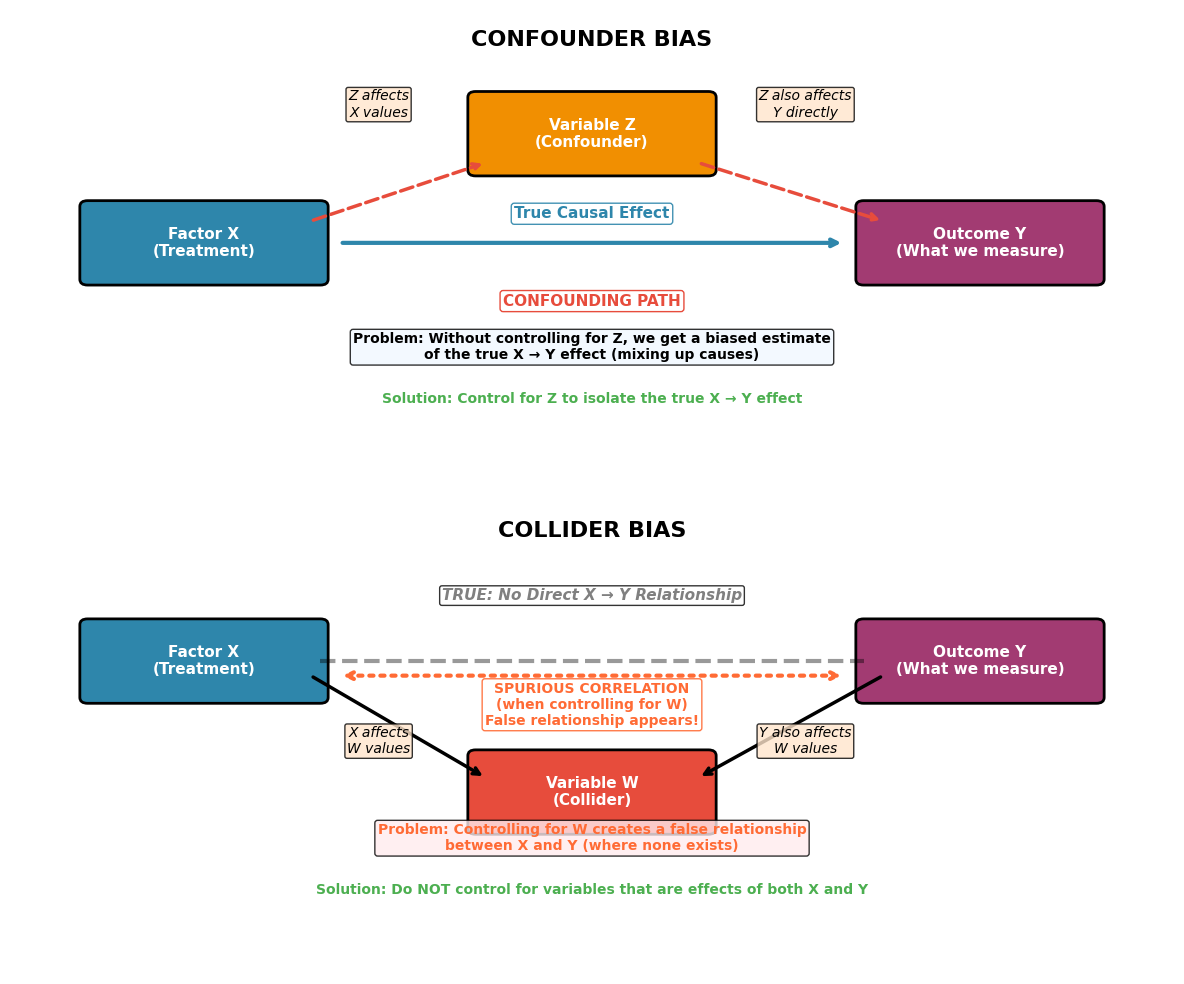

The matplotlib source for this figure: (Note: this script raises an exception after producing the figure.)
#!/usr/bin/env python3
"""
Generate Clean Confounder and Collider Bias Explanation
Professional academic-style visualization for master's thesis

Based on López de Prado's "A Protocol for Causal Factor Investing"
Creates clean, focused diagrams explaining confounder and collider bias
"""

import matplotlib.pyplot as plt
import matplotlib.patches as patches
from matplotlib.patches import FancyBboxPatch, Rectangle
import numpy as np
import matplotlib.patheffects as path_effects

# Set academic style
plt.rcParams['font.family'] = 'Arial'
plt.rcParams['font.size'] = 12
plt.rcParams['axes.linewidth'] = 1.2
plt.rcParams['figure.facecolor'] = 'white'

def create_clean_confounder_explanation():
    """Create clean confounder bias explanation"""
    
    fig, ax = plt.subplots(1, 1, figsize=(14, 10))
    ax.set_xlim(0, 10)
    ax.set_ylim(0, 8)
    ax.axis('off')
    
    # Title
    ax.text(5, 7.5, 'CONFOUNDER BIAS IN FACTOR INVESTING', 
            fontsize=18, fontweight='bold', ha='center', va='center')
    
    # Colors
    factor_color = '#2E86AB'      # Blue
    confounder_color = '#F18F01'  # Orange  
    return_color = '#A23B72'      # Purple
    path_color = '#E74C3C'        # Red
    
    # Draw main boxes
    # Factor box
    factor_box = FancyBboxPatch((0.5, 4), 2, 1.2, 
                               boxstyle="round,pad=0.1", 
                               facecolor=factor_color, edgecolor='black', linewidth=2)
    ax.add_patch(factor_box)
    ax.text(1.5, 4.6, 'Book-to-Market\nFactor', ha='center', va='center', 
            fontweight='bold', fontsize=12, color='white')
    
    # Confounder box
    conf_box = FancyBboxPatch((4, 5.5), 2, 1.2,
                             boxstyle="round,pad=0.1",
                             facecolor=confounder_color, edgecolor='black', linewidth=2)
    ax.add_patch(conf_box)
    ax.text(5, 6.1, 'Leverage\n(Confounder)', ha='center', va='center',
            fontweight='bold', fontsize=12, color='white')
    
    # Returns box
    returns_box = FancyBboxPatch((7.5, 4), 2, 1.2,
                                boxstyle="round,pad=0.1",
                                facecolor=return_color, edgecolor='black', linewidth=2)
    ax.add_patch(returns_box)
    ax.text(8.5, 4.6, 'Stock\nReturns', ha='center', va='center',
            fontweight='bold', fontsize=12, color='white')
    
    # Draw arrows
    # Direct causal effect
    ax.annotate('', xy=(7.3, 4.6), xytext=(2.7, 4.6),
                arrowprops=dict(arrowstyle='->', lw=3, color=factor_color))
    ax.text(5, 5, 'Direct Causal Effect\n(+2.1% per σ)', ha='center', va='center',
            fontsize=10, fontweight='bold', color=factor_color,
            bbox=dict(boxstyle="round,pad=0.3", facecolor='white', edgecolor=factor_color))
    
    # Confounding paths
    ax.annotate('', xy=(4.2, 5.8), xytext=(2.3, 5.0),
                arrowprops=dict(arrowstyle='->', lw=2, color=path_color, linestyle='--'))
    ax.annotate('', xy=(7.7, 5.0), xytext=(5.8, 5.8),
                arrowprops=dict(arrowstyle='->', lw=2, color=path_color, linestyle='--'))
    
    # Confounding path label
    ax.text(5, 6.8, 'CONFOUNDING PATH', ha='center', va='center',
            fontsize=11, fontweight='bold', color=path_color,
            bbox=dict(boxstyle="round,pad=0.3", facecolor='white', edgecolor=path_color))
    
    # Selection bias explanation
    ax.text(1.5, 3.2, 'Selection Bias:\nHigh leverage →\nLower B/M ratios', 
            ha='center', va='center', fontsize=9, style='italic',
            bbox=dict(boxstyle="round,pad=0.2", facecolor='#FFE5CC', alpha=0.8))
    
    # Problem explanation box
    problem_box = FancyBboxPatch((0.2, 0.3), 4.5, 2.2,
                                boxstyle="round,pad=0.15",
                                facecolor='#FFEBEE', edgecolor='#E74C3C', linewidth=2)
    ax.add_patch(problem_box)
    
    problem_text = """CONFOUNDING PROBLEM:
• Naïve comparison: Value vs. Growth returns
• Problem: Value stocks often have different leverage
• Leverage affects both B/M ratios and returns directly  
• Simple comparison conflates factor and leverage effects
• Leads to biased factor premium estimates"""
    
    ax.text(0.4, 1.4, problem_text, fontsize=10, va='center', ha='left', fontweight='normal')
    
    # Solution explanation box
    solution_box = FancyBboxPatch((5.3, 0.3), 4.3, 2.2,
                                 boxstyle="round,pad=0.15",
                                 facecolor='#E8F5E8', edgecolor='#4CAF50', linewidth=2)
    ax.add_patch(solution_box)
    
    solution_text = """CAUSAL INFERENCE SOLUTIONS:
• Control for leverage in regression models
• Matching: Compare similar leverage stocks
• Instrumental Variables: Use exogenous variation
• Optimal Transport: Minimize distributional imbalances
• Double ML: Flexibly estimate confounding effects"""
    
    ax.text(5.5, 1.4, solution_text, fontsize=10, va='center', ha='left', fontweight='normal')
    
    # Legend
    legend_elements = [
        plt.Line2D([0], [0], color=factor_color, lw=3, label='Direct Factor Effect'),
        plt.Line2D([0], [0], color=path_color, lw=2, linestyle='--', label='Confounding Path'),
    ]
    ax.legend(handles=legend_elements, loc='upper right', bbox_to_anchor=(0.98, 0.98))
    
    plt.tight_layout()
    return fig

def create_clean_collider_explanation():
    """Create clean collider bias explanation"""
    
    fig, ax = plt.subplots(1, 1, figsize=(14, 10))
    ax.set_xlim(0, 10)
    ax.set_ylim(0, 8)
    ax.axis('off')
    
    # Title
    ax.text(5, 7.5, 'COLLIDER BIAS IN FACTOR INVESTING', 
            fontsize=18, fontweight='bold', ha='center', va='center')
    
    # Colors
    factor_color = '#2E86AB'      # Blue
    collider_color = '#E74C3C'    # Red
    return_color = '#A23B72'      # Purple
    spurious_color = '#FF6B35'    # Orange-red
    
    # Draw main boxes
    # Factor box
    factor_box = FancyBboxPatch((0.5, 5.5), 2, 1.2, 
                               boxstyle="round,pad=0.1", 
                               facecolor=factor_color, edgecolor='black', linewidth=2)
    ax.add_patch(factor_box)
    ax.text(1.5, 6.1, 'Book-to-Market\nFactor', ha='center', va='center', 
            fontweight='bold', fontsize=12, color='white')
    
    # Returns box
    returns_box = FancyBboxPatch((7.5, 5.5), 2, 1.2,
                                boxstyle="round,pad=0.1",
                                facecolor=return_color, edgecolor='black', linewidth=2)
    ax.add_patch(returns_box)
    ax.text(8.5, 6.1, 'Stock\nReturns', ha='center', va='center',
            fontweight='bold', fontsize=12, color='white')
    
    # Collider box
    collider_box = FancyBboxPatch((4, 3.5), 2, 1.2,
                                 boxstyle="round,pad=0.1",
                                 facecolor=collider_color, edgecolor='black', linewidth=2)
    ax.add_patch(collider_box)
    ax.text(5, 4.1, 'Quality Score\n(Collider)', ha='center', va='center',
            fontweight='bold', fontsize=12, color='white')
    
    # Draw arrows pointing TO collider
    ax.annotate('', xy=(4.2, 4.4), xytext=(2.3, 5.8),
                arrowprops=dict(arrowstyle='->', lw=2, color='black'))
    ax.annotate('', xy=(5.8, 4.4), xytext=(7.7, 5.8),
                arrowprops=dict(arrowstyle='->', lw=2, color='black'))
    
    # No direct relationship (crossed out)
    ax.plot([2.5, 7.5], [6.1, 6.1], 'k--', alpha=0.3, linewidth=2)
    ax.text(5, 6.5, 'NO DIRECT CAUSAL RELATIONSHIP', ha='center', va='center',
            fontsize=10, fontweight='bold', color='gray', style='italic')
    
    # Spurious correlation when conditioning on collider
    ax.annotate('', xy=(7.3, 5.8), xytext=(2.7, 5.8),
                arrowprops=dict(arrowstyle='<->', lw=3, color=spurious_color, linestyle=':'))
    ax.text(5, 5.2, 'Spurious Correlation\n(when controlling for Quality)', 
            ha='center', va='center', fontsize=10, fontweight='bold', color=spurious_color,
            bbox=dict(boxstyle="round,pad=0.3", facecolor='white', edgecolor=spurious_color))
    
    # Collider label
    ax.text(5, 2.8, 'COLLIDER VARIABLE', ha='center', va='center',
            fontsize=11, fontweight='bold', color=collider_color,
            bbox=dict(boxstyle="round,pad=0.3", facecolor='white', edgecolor=collider_color))
    
    # Problem explanation box
    problem_box = FancyBboxPatch((0.2, 0.3), 4.5, 2.2,
                                boxstyle="round,pad=0.15",
                                facecolor='#FFEBEE', edgecolor='#E74C3C', linewidth=2)
    ax.add_patch(problem_box)
    
    problem_text = """COLLIDER BIAS PROBLEM:
• Quality is influenced by BOTH B/M and returns
• Controlling for quality opens "collider path"
• Creates spurious correlation between B/M and returns
• Can flip coefficient signs (dangerous!)
• Inflates R² and significance (misleading)"""
    
    ax.text(0.4, 1.4, problem_text, fontsize=10, va='center', ha='left', fontweight='normal')
    
    # Solution explanation box
    solution_box = FancyBboxPatch((5.3, 0.3), 4.3, 2.2,
                                 boxstyle="round,pad=0.15",
                                 facecolor='#E8F5E8', edgecolor='#4CAF50', linewidth=2)
    ax.add_patch(solution_box)
    
    solution_text = """AVOIDING COLLIDER BIAS:
• DON'T control for variables caused by treatment
• Use causal graphs to identify colliders
• Test for coefficient sign changes
• Monitor R² increases (warning sign)
• Apply López de Prado's factor mirage detection"""
    
    ax.text(5.5, 1.4, solution_text, fontsize=10, va='center', ha='left', fontweight='normal')
    
    # Legend
    legend_elements = [
        plt.Line2D([0], [0], color='black', lw=2, label='Causal Effects'),
        plt.Line2D([0], [0], color=spurious_color, lw=3, linestyle=':', label='Spurious Correlation'),
    ]
    ax.legend(handles=legend_elements, loc='upper right', bbox_to_anchor=(0.98, 0.98))
    
    plt.tight_layout()
    return fig

def create_combined_clean_diagram():
    """Create a combined clean diagram showing both biases side by side with enhanced detail"""
    
    fig = plt.figure(figsize=(12, 10))
    
    # Create two subplots with adjusted spacing
    ax1 = fig.add_subplot(2, 1, 1)
    ax2 = fig.add_subplot(2, 1, 2)
    
    # Adjust subplot positions to move bottom graph up
    plt.subplots_adjust(hspace=0.3)
    
    # CONFOUNDER BIAS (TOP)
    ax1.set_xlim(0, 12)
    ax1.set_ylim(0, 6.5)
    ax1.axis('off')
    ax1.text(6, 6, 'CONFOUNDER BIAS', fontsize=16, fontweight='bold', ha='center')
    
    # Colors
    factor_color = '#2E86AB'
    confounder_color = '#F18F01'
    return_color = '#A23B72'
    path_color = '#E74C3C'
    
    # Confounder diagram with enhanced detail - bigger boxes
    factor_box1 = FancyBboxPatch((0.8, 2.8), 2.4, 1, boxstyle="round,pad=0.08", 
                                facecolor=factor_color, edgecolor='black', linewidth=2)
    ax1.add_patch(factor_box1)
    ax1.text(2, 3.3, 'Factor X\n(Treatment)', ha='center', va='center', fontweight='bold', color='white', fontsize=11)
    
    conf_box1 = FancyBboxPatch((4.8, 4.3), 2.4, 1, boxstyle="round,pad=0.08",
                              facecolor=confounder_color, edgecolor='black', linewidth=2)
    ax1.add_patch(conf_box1)
    ax1.text(6, 4.8, 'Variable Z\n(Confounder)', ha='center', va='center', fontweight='bold', color='white', fontsize=11)
    
    returns_box1 = FancyBboxPatch((8.8, 2.8), 2.4, 1, boxstyle="round,pad=0.08",
                                 facecolor=return_color, edgecolor='black', linewidth=2)
    ax1.add_patch(returns_box1)
    ax1.text(10, 3.3, 'Outcome Y\n(What we measure)', ha='center', va='center', fontweight='bold', color='white', fontsize=11)
    
    # Enhanced arrows with labels
    # Direct causal effect
    ax1.annotate('', xy=(8.6, 3.3), xytext=(3.4, 3.3),
                arrowprops=dict(arrowstyle='->', lw=3, color=factor_color))
    ax1.text(6, 3.7, 'True Causal Effect', ha='center', va='center',
             fontsize=11, fontweight='bold', color=factor_color,
             bbox=dict(boxstyle="round,pad=0.2", facecolor='white', edgecolor=factor_color, alpha=0.9))
    
    # Confounding paths with detailed labels
    ax1.annotate('', xy=(4.9, 4.4), xytext=(3.1, 3.6),
                arrowprops=dict(arrowstyle='->', lw=2.5, color=path_color, linestyle='--'))
    ax1.annotate('', xy=(9.0, 3.6), xytext=(7.1, 4.4),
                arrowprops=dict(arrowstyle='->', lw=2.5, color=path_color, linestyle='--'))
    
    # Simplified mechanism explanations - better positioned
    ax1.text(3.8, 5.2, 'Z affects\nX values', 
             ha='center', va='center', fontsize=10, style='italic',
             bbox=dict(boxstyle="round,pad=0.15", facecolor='#FFE5CC', alpha=0.8))
    
    ax1.text(8.2, 5.2, 'Z also affects\nY directly', 
             ha='center', va='center', fontsize=10, style='italic',
             bbox=dict(boxstyle="round,pad=0.15", facecolor='#FFE5CC', alpha=0.8))
    
    # Backdoor path illustration
    ax1.text(6, 2.5, 'CONFOUNDING PATH', ha='center', va='center',
             fontsize=11, fontweight='bold', color=path_color,
             bbox=dict(boxstyle="round,pad=0.2", facecolor='white', edgecolor=path_color))
    
    # Conceptual explanation
    ax1.text(6, 1.7, 'Problem: Without controlling for Z, we get a biased estimate\nof the true X → Y effect (mixing up causes)', 
             ha='center', fontsize=10, color='black', fontweight='bold',
             bbox=dict(boxstyle="round,pad=0.2", facecolor='#F0F8FF', alpha=0.8))
    
    ax1.text(6, 1.1, 'Solution: Control for Z to isolate the true X → Y effect', 
             ha='center', fontsize=10, color='#4CAF50', fontweight='bold')
    
    # COLLIDER BIAS (BOTTOM)
    ax2.set_xlim(0, 12)
    ax2.set_ylim(0, 6.5)
    ax2.axis('off')
    ax2.text(6, 6, 'COLLIDER BIAS', fontsize=16, fontweight='bold', ha='center')
    
    collider_color = '#E74C3C'
    spurious_color = '#FF6B35'
    
    factor_box2 = FancyBboxPatch((0.8, 3.8), 2.4, 1, boxstyle="round,pad=0.08", 
                                facecolor=factor_color, edgecolor='black', linewidth=2)
    ax2.add_patch(factor_box2)
    ax2.text(2, 4.3, 'Factor X\n(Treatment)', ha='center', va='center', fontweight='bold', color='white', fontsize=11)
    
    returns_box2 = FancyBboxPatch((8.8, 3.8), 2.4, 1, boxstyle="round,pad=0.08",
                                 facecolor=return_color, edgecolor='black', linewidth=2)
    ax2.add_patch(returns_box2)
    ax2.text(10, 4.3, 'Outcome Y\n(What we measure)', ha='center', va='center', fontweight='bold', color='white', fontsize=11)
    
    collider_box2 = FancyBboxPatch((4.8, 2), 2.4, 1, boxstyle="round,pad=0.08",
                                  facecolor=collider_color, edgecolor='black', linewidth=2)
    ax2.add_patch(collider_box2)
    ax2.text(6, 2.5, 'Variable W\n(Collider)', ha='center', va='center', fontweight='bold', color='white', fontsize=11)
    
    # Enhanced arrows TO collider with detailed labels
    ax2.annotate('', xy=(4.9, 2.7), xytext=(3.1, 4.1),
                arrowprops=dict(arrowstyle='->', lw=2.5, color='black'))
    ax2.annotate('', xy=(7.1, 2.7), xytext=(9.0, 4.1),
                arrowprops=dict(arrowstyle='->', lw=2.5, color='black'))
    
    # Simplified mechanism explanations - better positioned
    ax2.text(3.8, 3.2, 'X affects\nW values', 
             ha='center', va='center', fontsize=10, style='italic',
             bbox=dict(boxstyle="round,pad=0.15", facecolor='#FFE5CC', alpha=0.8))
    
    ax2.text(8.2, 3.2, 'Y also affects\nW values', 
             ha='center', va='center', fontsize=10, style='italic',
             bbox=dict(boxstyle="round,pad=0.15", facecolor='#FFE5CC', alpha=0.8))
    
    # No direct relationship emphasized
    ax2.plot([3.2, 8.8], [4.3, 4.3], 'k--', alpha=0.4, linewidth=3)
    ax2.text(6, 5.2, 'TRUE: No Direct X → Y Relationship', ha='center', va='center',
             fontsize=11, fontweight='bold', color='gray', style='italic',
             bbox=dict(boxstyle="round,pad=0.15", facecolor='white', alpha=0.8))
    
    # Spurious correlation with simplified warning
    ax2.annotate('', xy=(8.6, 4.1), xytext=(3.4, 4.1),
                arrowprops=dict(arrowstyle='<->', lw=3, color=spurious_color, linestyle=':'))
    
    ax2.text(6, 3.7, 'SPURIOUS CORRELATION\n(when controlling for W)\nFalse relationship appears!', 
             ha='center', va='center', fontsize=10, fontweight='bold', color=spurious_color,
             bbox=dict(boxstyle="round,pad=0.2", facecolor='white', edgecolor=spurious_color, alpha=0.9))
    
    # Conceptual warning
    ax2.text(6, 1.7, 'Problem: Controlling for W creates a false relationship\nbetween X and Y (where none exists)', 
             ha='center', fontsize=10, color=spurious_color, fontweight='bold',
             bbox=dict(boxstyle="round,pad=0.2", facecolor='#FFEBEE', alpha=0.8))
    
    ax2.text(6, 1.1, 'Solution: Do NOT control for variables that are effects of both X and Y', 
             ha='center', fontsize=10, color='#4CAF50', fontweight='bold')
    
    # No citation in figure - handled through bibliography
    
    plt.tight_layout()
    return fig

def save_clean_graphs():
    """Save the clean professional graphs"""
    
    # Create and save combined diagram
    fig_combined = create_combined_clean_diagram()
    output_path = '../Synthetic/confounder_collider_bias_explanation.png'
    
    fig_combined.savefig(output_path, dpi=400, bbox_inches='tight', 
                        facecolor='white', edgecolor='none', format='png')
    
    print(f"✅ Clean Confounder and Collider Bias diagram saved to: {output_path}")
    print("\n📊 Professional Features:")
    print("• Clean, academic-style visualization")
    print("• Clear causal diagrams with proper arrows")
    print("• Factor investing examples (B/M, leverage, quality)")
    print("• Concise problem and solution explanations")
    print("• Master's thesis quality formatting")
    print("• López de Prado's methodology integration")
    
    plt.show()
    return output_path

if __name__ == "__main__":
    save_clean_graphs() 